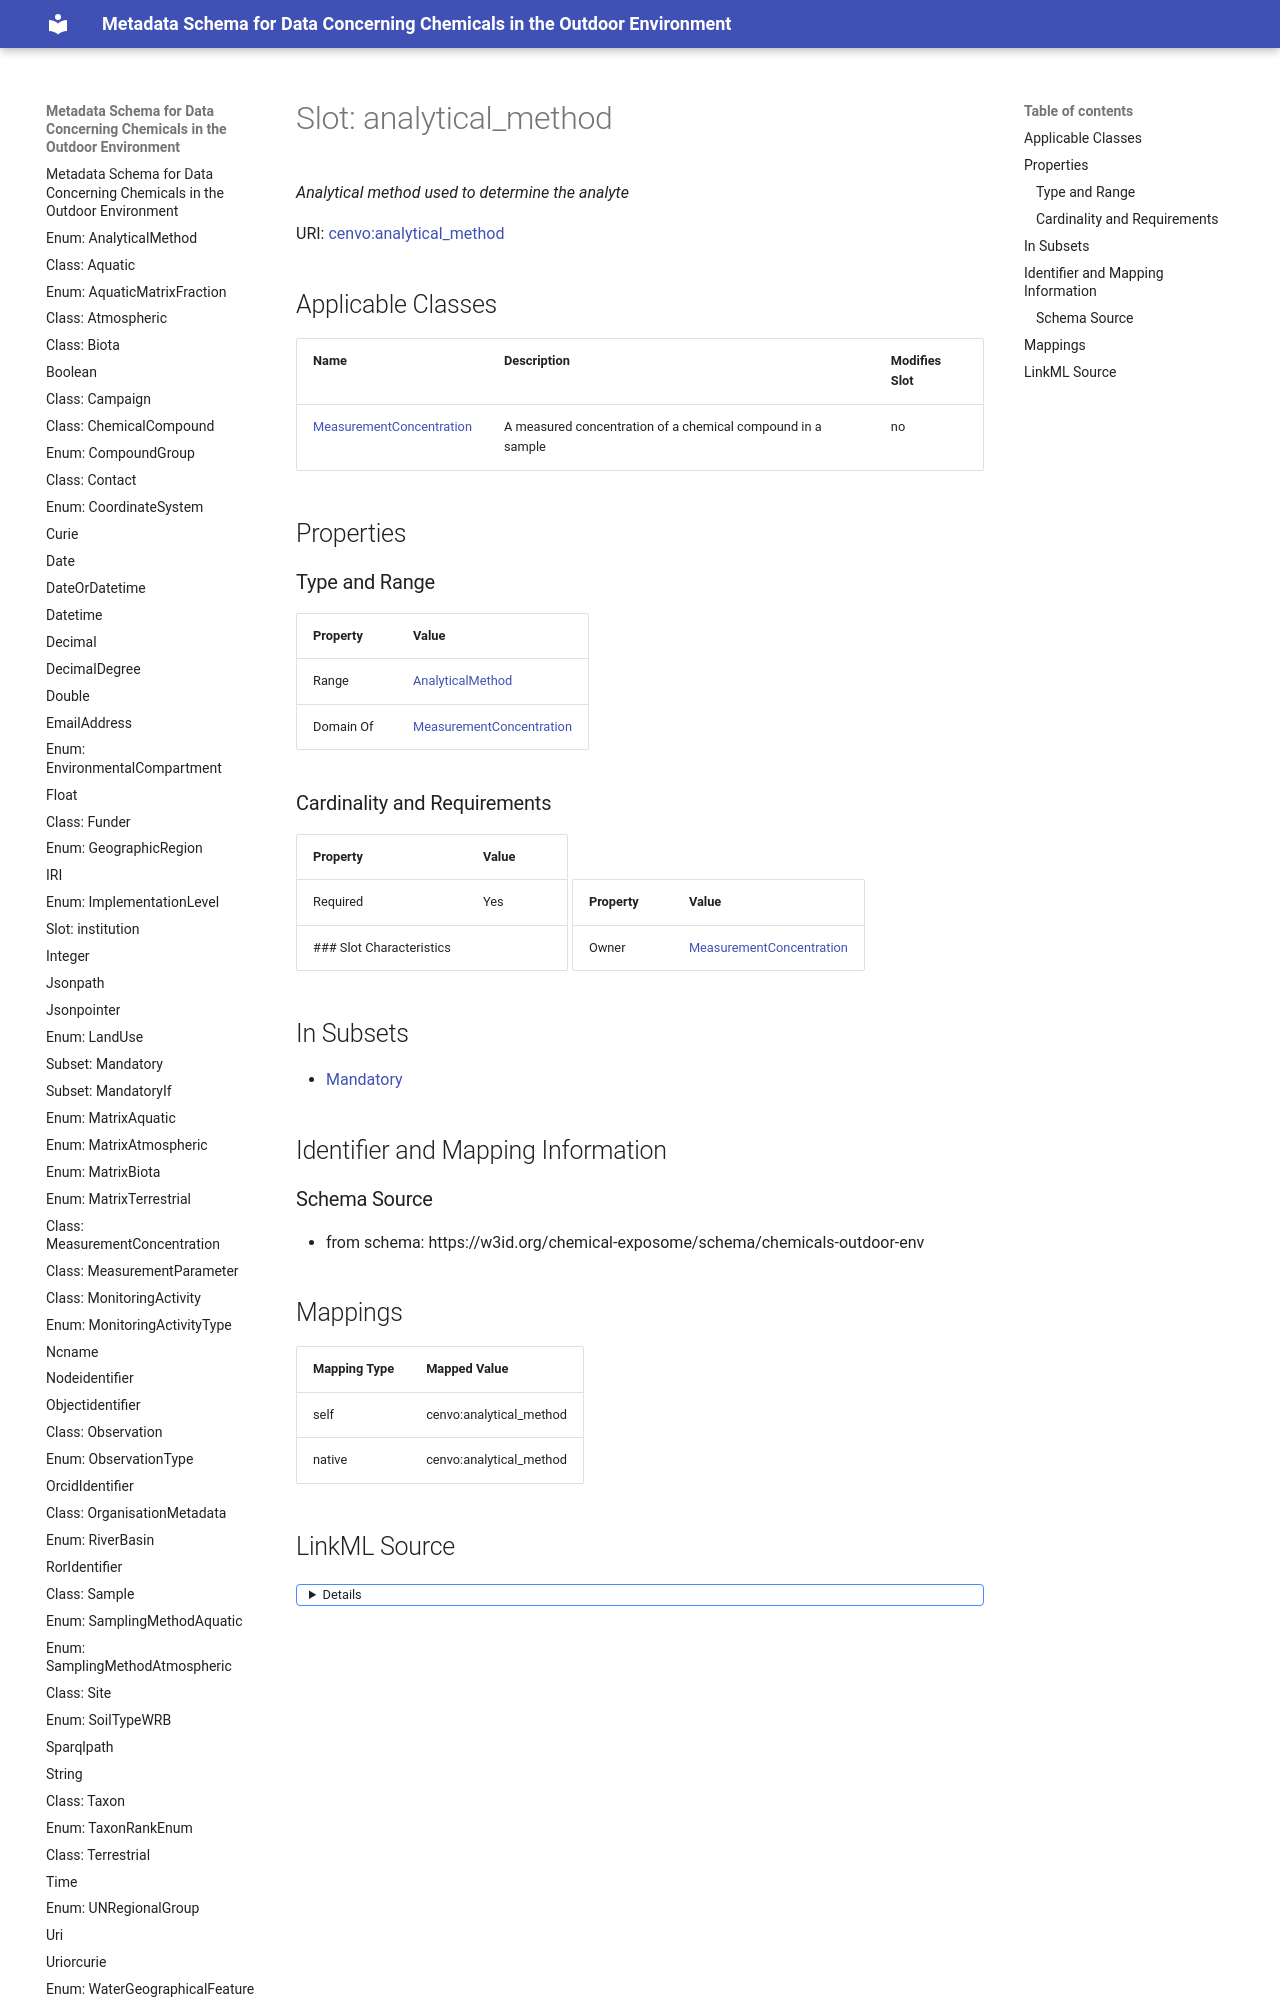

repository: eu-parc/schema_chemicalsOutdoorEnvironment · page: analytical_method/index.html · generator: mkdocs

---
search:
  boost: 5.0
---

# Slot: analytical_method 


_Analytical method used to determine the analyte_



<div data-search-exclude markdown="1">



URI: [cenvo:analytical_method](https://w3id.org/chemical-exposome/terms/analytical_method)
<!-- no inheritance hierarchy -->





## Applicable Classes

| Name | Description | Modifies Slot |
| --- | --- | --- |
| [MeasurementConcentration](MeasurementConcentration.md) | A measured concentration of a chemical compound in a sample |  no  |






## Properties
